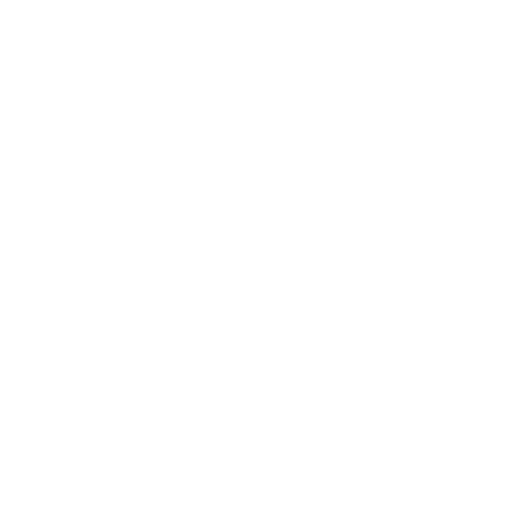
t = 0.00 s
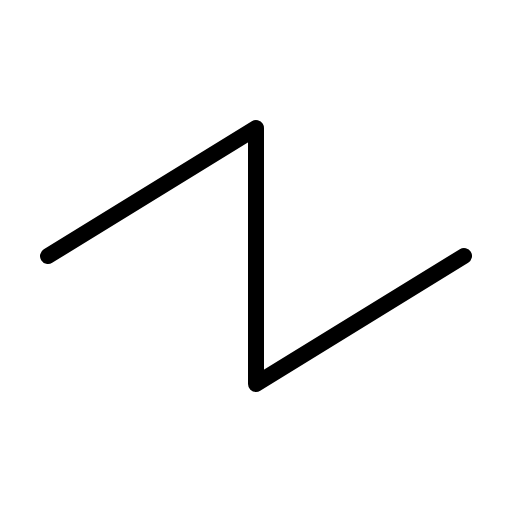
t = 0.38 s
t = 1.13 s: frame unchanged from t = 0.38 s, image omitted
t = 1.50 s: frame unchanged from t = 0.38 s, image omitted
t = 1.88 s: frame unchanged from t = 0.38 s, image omitted
t = 2.63 s: frame unchanged from t = 0.38 s, image omitted

The animated SVG that drew these frames (rendered in a browser with its animation timeline set to each time). Animation: 1 CSS @keyframes rule; one cycle of 3.00 s, repeats indefinitely.

<svg xmlns="http://www.w3.org/2000/svg" viewBox="0 0 256 256">
  <style>
    .draw-line {
      stroke-dasharray: 2000;
      stroke-dashoffset: 0;
    }
    svg:hover .draw-line {
      animation: phosphor-draw-in 3s ease-in-out infinite alternate;
    }
    @keyframes phosphor-draw-in {
      0%   { stroke-dashoffset: 2000; }
      50%  { stroke-dashoffset: 0; }
      100% { stroke-dashoffset: 0; }
    }
  </style><rect width="256" height="256" fill="none"/><polyline points="24 128 128 64 128 192 232 128" fill="none" stroke="currentColor" stroke-linecap="round" stroke-linejoin="round" stroke-width="8" class="draw-line" pathLength="1" style="animation-delay: 0s"/></svg>
